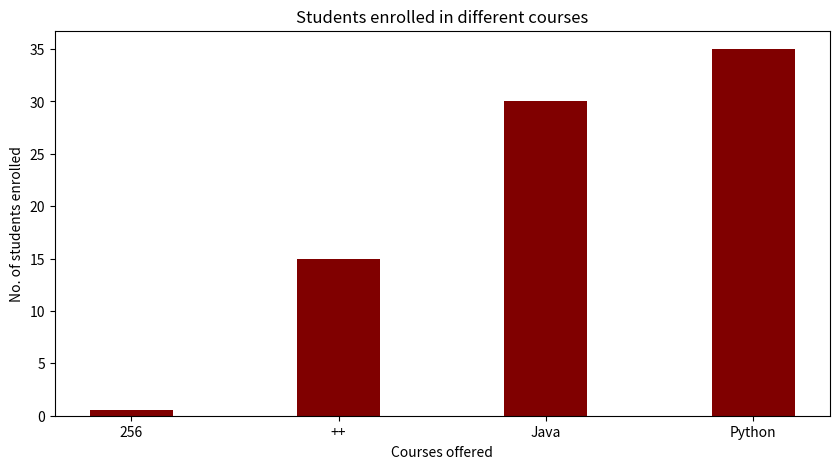

Source code (Python):
import numpy as np
import matplotlib.pyplot as plt
 
  
# creating the dataset
data = {'256':0.55, '++':15, 'Java':30,
        'Python':35}
courses = list(data.keys())
values = list(data.values())
  
fig = plt.figure(figsize = (10, 5))
 
# creating the bar plot
plt.bar(courses, values, color ='maroon',
        width = 0.4)
 
plt.xlabel("Courses offered")
plt.ylabel("No. of students enrolled")
plt.title("Students enrolled in different courses")
plt.show()